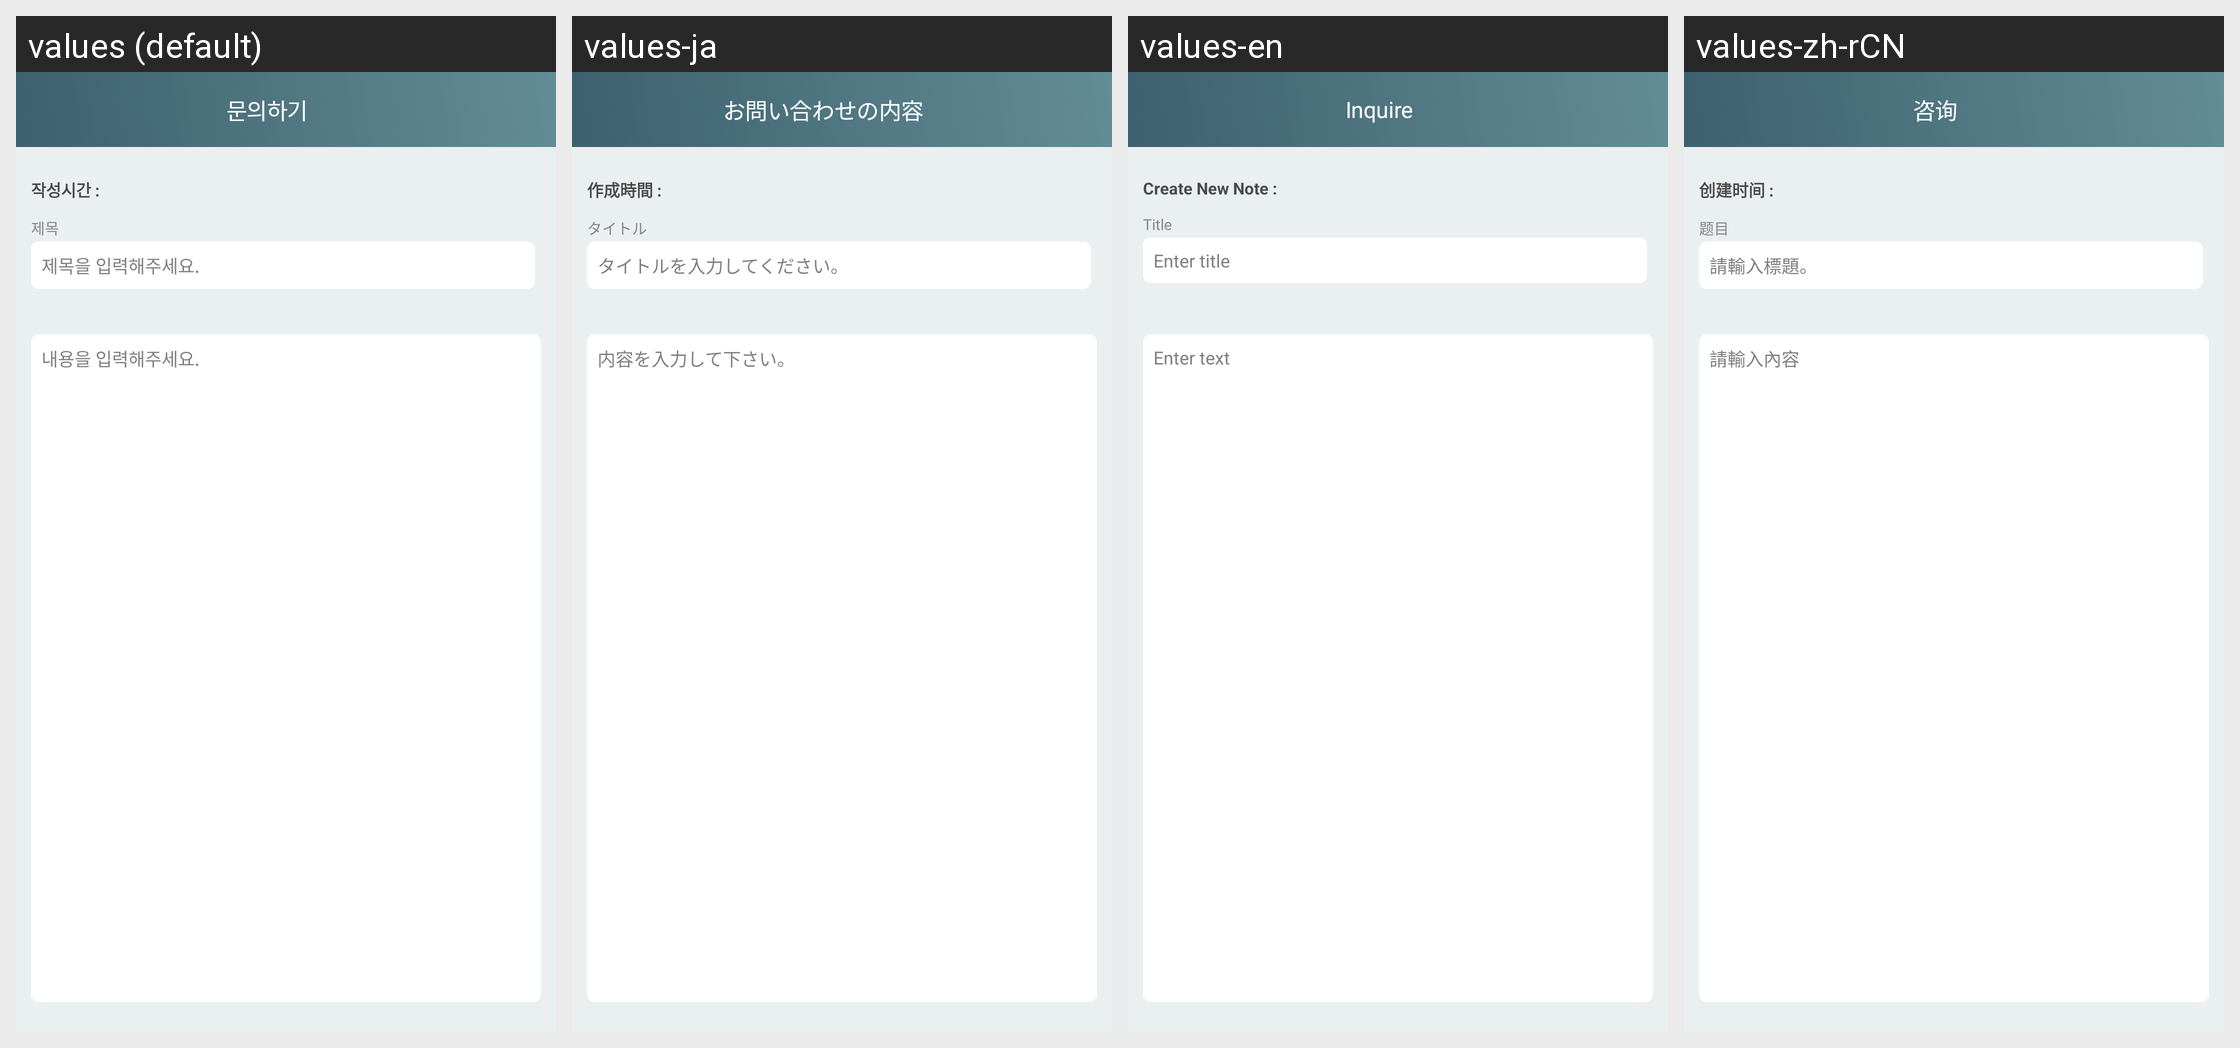

Here is an Android app screen in its default locale and in the app's own translations. Write out the translated-string differences for the strings that appear on this screen.
Android screen res/layout/activity_question.xml rendered under 4 locales, left to right: values (default), values-ja, values-en, values-zh-rCN. Device: Nexus 5 (rendered at 1080×1920; each locale shown at half size, 540×960, under a caption strip naming it); theme NoTitleDialog.
Other locales in the repository, not shown: values-jp, values-zh-rHK, values-zh-rMO, values-zh-rTW.
Strings drawn on this screen, with the default value and each locale's value (text and hints the layout hard-codes, and strings that could not be matched under every locale, appear in the picture but are not listed):

acrivity_quest_logo
  values: 문의하기
  values-ja: お問い合わせの内容
  values-en: Inquire
  values-zh-rCN: 咨询

activity_write_note
  values: 작성시간
  values-ja: 作成時間
  values-en: Create New Note
  values-zh-rCN: 创建时间

activity_write_title
  values: 제목
  values-ja: タイトル
  values-en: Title
  values-zh-rCN: 题目

enter_question_title
  values: 제목을 입력해주세요.
  values-ja: タイトルを入力してください。
  values-en: Enter title
  values-zh-rCN: 請輸入標題。

enter_question_contents
  values: 내용을 입력해주세요.
  values-ja: 内容を入力して下さい。
  values-en: Enter text
  values-zh-rCN: 請輸入內容
